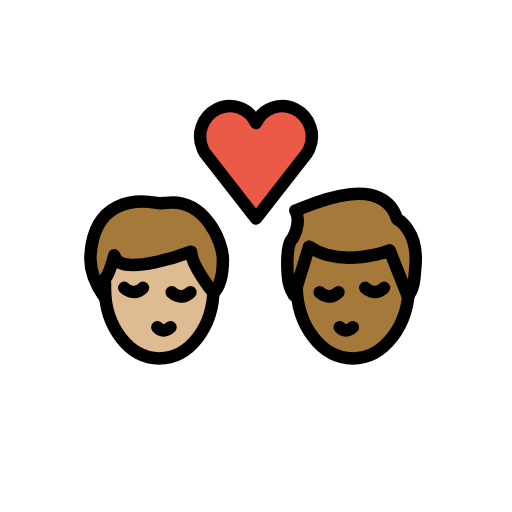
t = 0.00 s
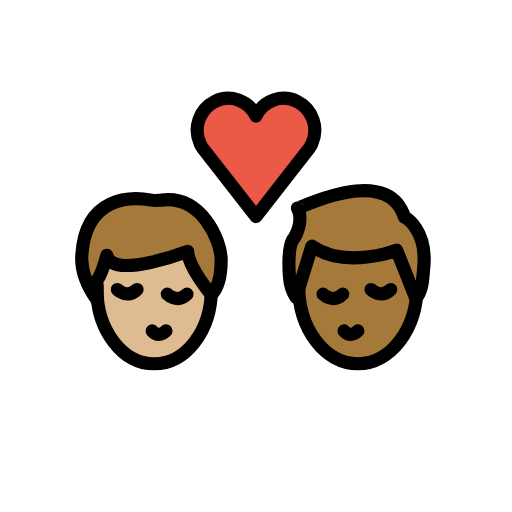
t = 0.36 s
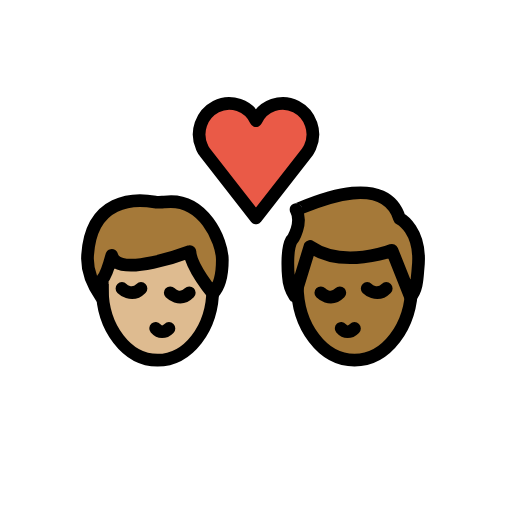
t = 0.84 s
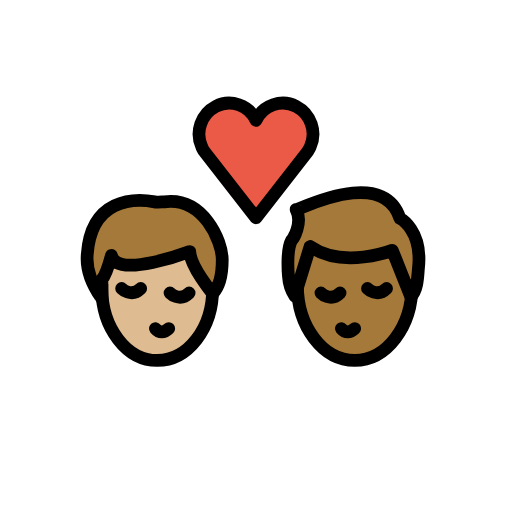
t = 1.20 s
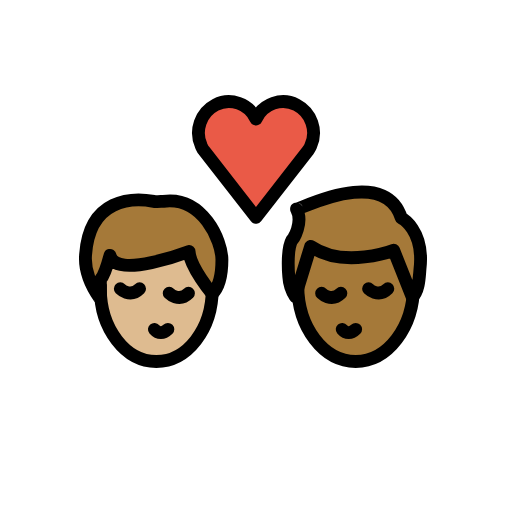
t = 1.56 s
t = 2.04 s: frame unchanged from t = 0.00 s, image omitted

The animated SVG that drew these frames (rendered in a browser with its animation timeline set to each time). Animation: 1 SMIL element (animateTransform=1); one cycle of 2.40 s, repeats indefinitely.

<?xml version='1.0' encoding='utf-8'?>
<svg xmlns="http://www.w3.org/2000/svg" id="emoji" viewBox="-5 -5 82 82" version="1.1" width="200" height="200" role="img">
  <title>OpenMoji: kiss: man, man, medium-light skin tone, medium-dark skin tone</title><g transform="translate(36 36)"><g><g transform="translate(-36 -36)"><g id="color">
    <path fill="#EA5A47" d="M36,14.7c1.1-2.4,4-3.4,6.3-2.2s3.3,4,2.2,6.4c-0.1,0.3-0.3,0.5-0.4,0.7L36,30l-8.1-10.4 c-0.2-0.2-0.3-0.5-0.4-0.7c-1.1-2.4-0.1-5.2,2.2-6.4S34.9,12.3,36,14.7L36,14.7z" />
  </g>
  <g id="hair">
    <g id="hair-b">
      <path fill="#A57939" d="M42.3,28.7c0,0.3,13.7-7,16.3,1.4c0,0,3.6,1.8,2.9,7.9c-0.1,1-0.1,3.4-1.2,4.4l-2.9-7.3 c0,0-7.7,3-12.9-0.6l-2.4,7.8c0,0-0.9-1.4-1-3.1c0,0-0.4-4.1,0.5-5.7C41.8,33.4,43.4,30.8,42.3,28.7z" />
    </g>
    <g id="hair-a">
      <path fill="#A57939" d="M9.5,35.8c0.6-8.8,7.3-8.9,10.6-8.3c0.3,0.1,1.2,0,1.5,0c6.1-0.8,9.1,6.1,9.1,9.1c0,1.1,0,3.8-1.5,5.3 c0,0-3.5-4.2-3.6-6.6c0,0-11.5,4.4-12.3,0.6c0,0-0.8,3-1.5,3.8c0,0,0,2.3,0,3C11.8,42.6,9.2,39.5,9.5,35.8z" />
    </g>
  </g>
  <g id="skin">
    <g id="skin-b">
      <path fill="#a57939" d="M60.3,42.4l-2.9-7.3c0,0-7.7,3-12.9-0.6l-1.9863,6.4554C42.6584,47.3065,46.621,52.4,51.5,52.4 c4.5337,0,8.2739-4.3997,8.8981-10.1176C60.3635,42.3193,60.3372,42.3663,60.3,42.4z" />
    </g>
    <g id="skin-a">
      <path fill="#debb90" d="M25.6,35.3c0,0-11.5,4.4-12.3,0.6c0,0-0.7353,2.7525-1.4128,3.6849c-0.0514,0.4968-0.0872,1-0.0872,1.5151 c0,6.2408,3.8951,11.3,8.7,11.3c4.6063,0,8.3665-4.6531,8.6703-10.5361C28.8699,41.4988,25.6953,37.5867,25.6,35.3z" />
    </g>
  </g>
  <g id="skin-shadow" />
  <g id="line">
    <path fill="none" stroke="#000000" stroke-miterlimit="10" stroke-width="2" d="M60.5,39.7c0,0.3,0,0.6,0,0.9c0,6.5-4,11.8-9,11.8 s-9-5.3-9-11.8c0-0.2,0-0.5,0-0.7" />
    <path fill="none" stroke="#000000" stroke-linecap="round" stroke-linejoin="round" stroke-width="2" d="M49.4,47.4 c0.6,0.7,1.4,0.7,2.1,0" />
    <path fill="none" stroke="#000000" stroke-linecap="round" stroke-miterlimit="10" stroke-width="2" d="M46.2,41.8c0,0,1.5,1.5,3,0" />
    <path fill="none" stroke="#000000" stroke-linecap="round" stroke-miterlimit="10" stroke-width="2" d="M53.5,41.1c0,0,1.5,1.5,3,0" />
    <path fill="none" stroke="#000000" stroke-linejoin="round" stroke-miterlimit="10" stroke-width="2" d="M42.3,28.7 c0,0.3,13.7-7,16.3,1.4c0,0,3.6,1.8,2.9,7.9c-0.1,1-0.1,3.4-1.2,4.4l-2.9-7.3c0,0-7.7,3-12.9-0.6l-2.4,7.8c0,0-0.9-1.4-1-3.1 c0,0-0.4-4.1,0.5-5.7C41.8,33.4,43.4,30.8,42.3,28.7z" />
    <path fill="none" stroke="#000000" stroke-linecap="round" stroke-linejoin="round" stroke-width="2" d="M36,14.7 c1.1-2.4,4-3.4,6.3-2.2s3.3,4,2.2,6.4c-0.1,0.3-0.3,0.5-0.4,0.7L36,30l-8.1-10.4c-0.2-0.2-0.3-0.5-0.4-0.7 c-1.1-2.4-0.1-5.2,2.2-6.4S34.9,12.3,36,14.7L36,14.7z" />
    <path fill="none" stroke="#000000" stroke-miterlimit="10" stroke-width="2" d="M29.2,40.2c0,0.3,0,0.6,0,0.9 c0,6.3-3.9,11.3-8.7,11.3s-8.7-5.1-8.7-11.3c0-0.2,0-0.4,0-0.7" />
    <path fill="none" stroke="#000000" stroke-linecap="round" stroke-linejoin="round" stroke-width="2" d="M20.2,47.4 c0.6,0.7,1.4,0.7,2.1,0" />
    <path fill="none" stroke="#000000" stroke-linecap="round" stroke-miterlimit="10" stroke-width="2" d="M22.5,41.8c0,0,1.5,1.5,3,0" />
    <path fill="none" stroke="#000000" stroke-linecap="round" stroke-miterlimit="10" stroke-width="2" d="M14.9,41.1c0,0,1.5,1.5,3,0" />
    <path fill="none" stroke="#000000" stroke-linecap="round" stroke-linejoin="round" stroke-width="2" d="M9.5,35.8 c0.6-8.8,7.3-8.9,10.6-8.3c0.3,0.1,1.2,0,1.5,0c6.1-0.8,9.1,6.1,9.1,9.1c0,1.1,0,3.8-1.5,5.3c0,0-3.5-4.2-3.6-6.6 c0,0-11.5,4.4-12.3,0.6c0,0-0.8,3-1.5,3.8c0,0,0,2.3,0,3C11.8,42.6,9.2,39.5,9.5,35.8z" />
  </g>
</g><animateTransform attributeName="transform" type="scale" values="1;1.07;1;1.04;1;1" dur="2.4s" repeatCount="indefinite" /></g></g></svg>
